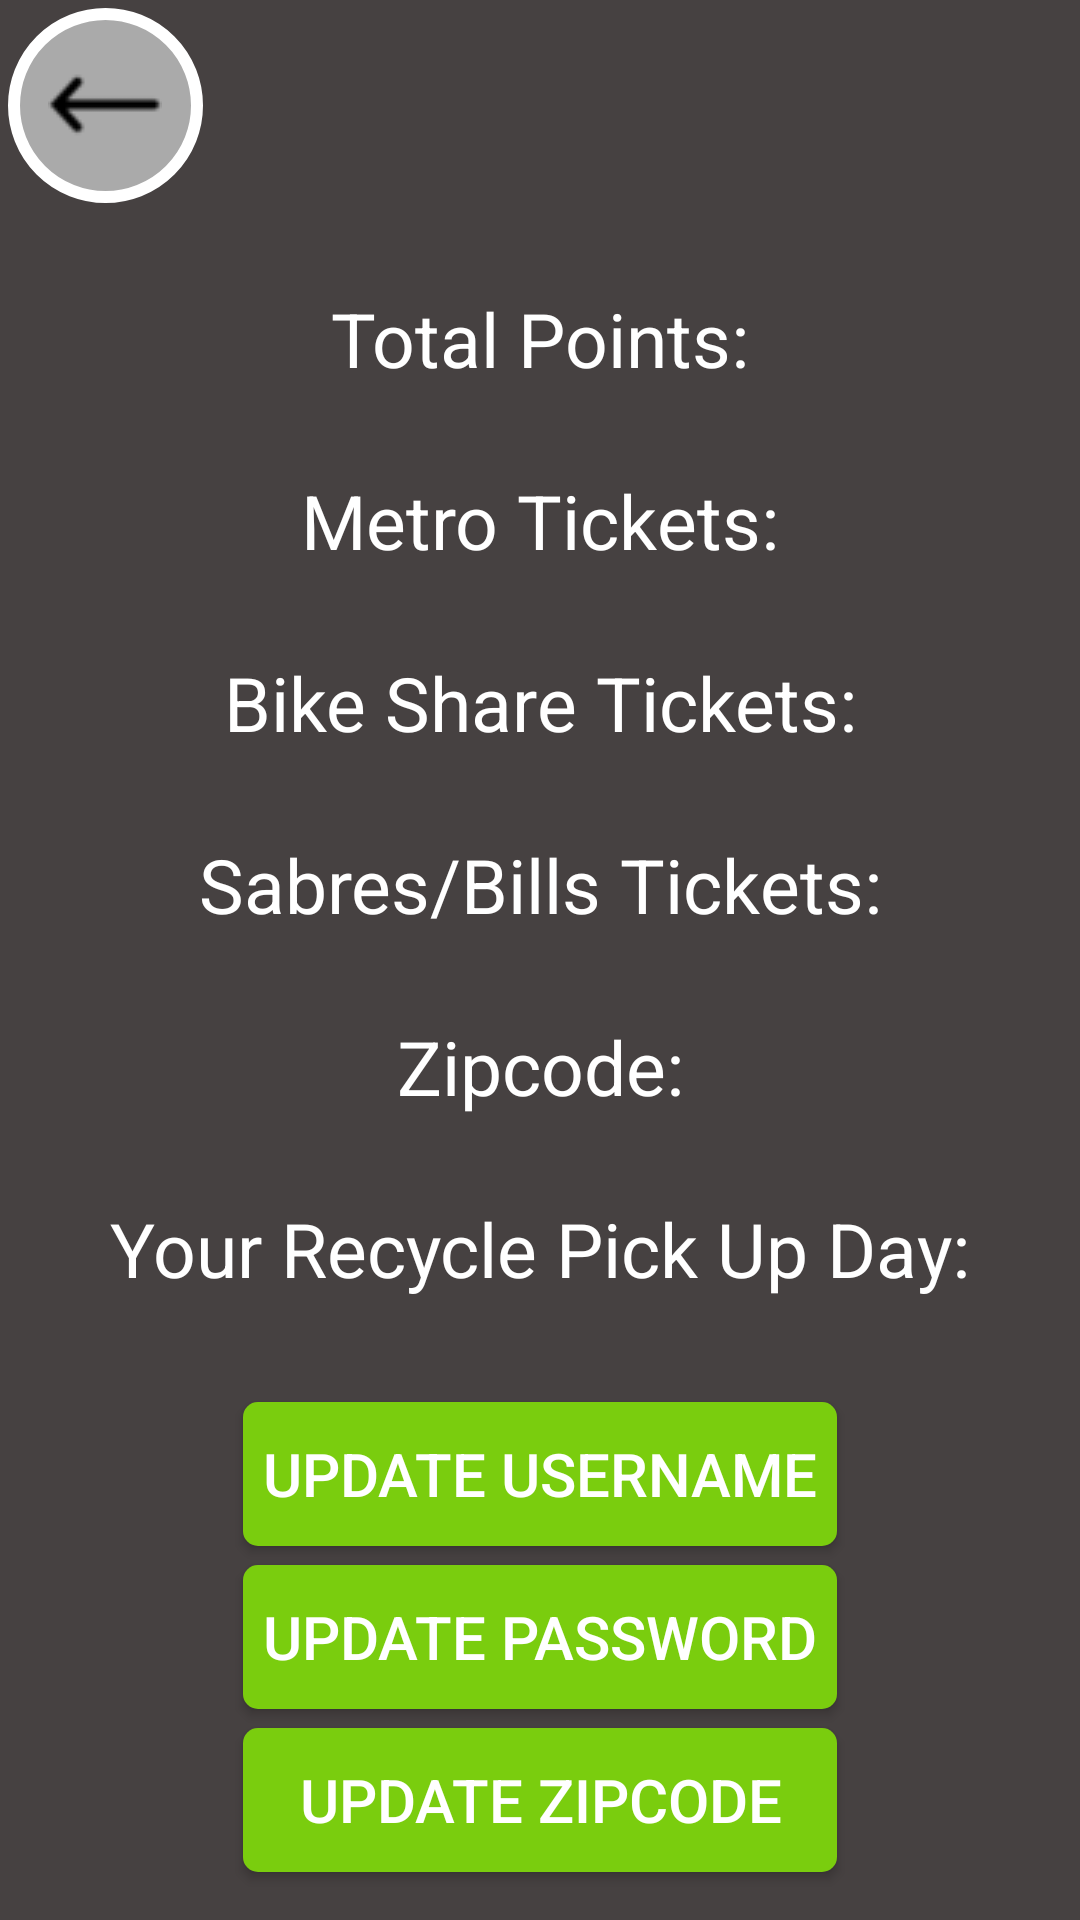

The Android layout XML behind this screen, and the referenced resources:
<!-- AndroidManifest.xml: application theme AppTheme -->
<!-- res/layout/profile.xml -->
<?xml version="1.0" encoding="utf-8"?>
<android.support.constraint.ConstraintLayout
    xmlns:android="http://schemas.android.com/apk/res/android"
    xmlns:app="http://schemas.android.com/apk/res-auto"
    android:layout_width="match_parent"
    android:layout_height="match_parent"
    android:background="@color/colorPrimaryDark">

    <ImageView
        android:id="@+id/profile_back_btn_bg"
        android:layout_width="wrap_content"
        android:layout_height="wrap_content"
        android:background="@drawable/home_back_btn_bg"
        app:layout_constraintStart_toStartOf="@id/profile_back_btn"
        app:layout_constraintEnd_toEndOf="@id/profile_back_btn"
        app:layout_constraintTop_toTopOf="@id/profile_back_btn"
        app:layout_constraintBottom_toBottomOf="@id/profile_back_btn"/>

    <ImageButton
        android:id="@+id/profile_back_btn"
        android:layout_width="50dp"
        android:layout_height="50dp"
        android:layout_marginTop="10dp"
        android:layout_marginStart="10dp"
        android:background="@android:color/transparent"
        android:src="@drawable/large_back_arrow"
        app:layout_constraintStart_toStartOf="parent"
        app:layout_constraintTop_toTopOf="parent" />

    <TextView
        android:id="@+id/profile_username_textView"
        android:layout_width="wrap_content"
        android:layout_height="wrap_content"
        android:textSize="40sp"
        android:textColor="@color/colorPrimary"
        android:layout_marginTop="16dp"
        app:layout_constraintBottom_toTopOf="@id/profile_horizontal_divider_line"
        app:layout_constraintStart_toStartOf="parent"
        app:layout_constraintEnd_toEndOf="parent"/>

    <View
        android:id="@+id/profile_horizontal_divider_line"
        android:layout_width="0dp"
        android:layout_height="6dp"
        android:background="@color/colorPrimary"
        android:layout_marginTop="8dp"
        android:layout_marginBottom="4dp"
        app:layout_constraintBottom_toTopOf="@id/profile_total_points_top_guideline"
        app:layout_constraintStart_toStartOf="@id/profile_username_textView"
        app:layout_constraintEnd_toEndOf="@id/profile_username_textView"/>

    <TextView
        android:id="@+id/profile_total_points_textView"
        android:layout_width="wrap_content"
        android:layout_height="wrap_content"
        android:text="@string/profile_total_point"
        android:textSize="25sp"
        android:textColor="@color/white"
        app:layout_constraintTop_toBottomOf="@id/profile_total_points_top_guideline"
        app:layout_constraintStart_toStartOf="parent"
        app:layout_constraintEnd_toEndOf="parent"/>

    <TextView
        android:id="@+id/profile_total_points_number_textView"
        android:layout_width="wrap_content"
        android:layout_height="wrap_content"
        android:textSize="20sp"
        android:textColor="@color/colorPrimary"
        app:layout_constraintTop_toBottomOf="@id/profile_total_points_textView"
        app:layout_constraintStart_toStartOf="parent"
        app:layout_constraintEnd_toEndOf="parent"/>

    <TextView
        android:id="@+id/profile_metro_tickets_textView"
        android:layout_width="wrap_content"
        android:layout_height="wrap_content"
        android:text="@string/profile_metro_tickets"
        android:textSize="25sp"
        android:textColor="@color/white"
        app:layout_constraintTop_toBottomOf="@id/profile_total_points_number_textView"
        app:layout_constraintStart_toStartOf="parent"
        app:layout_constraintEnd_toEndOf="parent"/>

    <TextView
        android:id="@+id/profile_metro_tickets_number_textView"
        android:layout_width="wrap_content"
        android:layout_height="wrap_content"
        android:textSize="20sp"
        android:textColor="@color/colorPrimary"
        app:layout_constraintTop_toBottomOf="@id/profile_metro_tickets_textView"
        app:layout_constraintStart_toStartOf="parent"
        app:layout_constraintEnd_toEndOf="parent"/>

    <TextView
        android:id="@+id/profile_bike_share_tickets_textView"
        android:layout_width="wrap_content"
        android:layout_height="wrap_content"
        android:text="@string/profile_bike_share_tickets"
        android:textSize="25sp"
        android:textColor="@color/white"
        app:layout_constraintTop_toBottomOf="@id/profile_metro_tickets_number_textView"
        app:layout_constraintStart_toStartOf="parent"
        app:layout_constraintEnd_toEndOf="parent"/>

    <TextView
        android:id="@+id/profile_bike_share_tickets_number_textView"
        android:layout_width="wrap_content"
        android:layout_height="wrap_content"
        android:textSize="20sp"
        android:textColor="@color/colorPrimary"
        app:layout_constraintTop_toBottomOf="@id/profile_bike_share_tickets_textView"
        app:layout_constraintStart_toStartOf="parent"
        app:layout_constraintEnd_toEndOf="parent"/>

    <TextView
        android:id="@+id/profile_game_tickets_textView"
        android:layout_width="wrap_content"
        android:layout_height="wrap_content"
        android:text="@string/profile_game_tickets"
        android:textSize="25sp"
        android:textColor="@color/white"
        app:layout_constraintTop_toBottomOf="@id/profile_bike_share_tickets_number_textView"
        app:layout_constraintStart_toStartOf="parent"
        app:layout_constraintEnd_toEndOf="parent"/>

    <TextView
        android:id="@+id/profile_game_tickets_number_textView"
        android:layout_width="wrap_content"
        android:layout_height="wrap_content"
        android:textSize="20sp"
        android:textColor="@color/colorPrimary"
        app:layout_constraintTop_toBottomOf="@id/profile_game_tickets_textView"
        app:layout_constraintStart_toStartOf="parent"
        app:layout_constraintEnd_toEndOf="parent"/>

    <TextView
        android:id="@+id/profile_current_zipcode_textView"
        android:layout_width="wrap_content"
        android:layout_height="wrap_content"
        android:text="@string/profile_current_zipcode"
        android:textSize="25sp"
        android:textColor="@color/white"
        app:layout_constraintTop_toBottomOf="@id/profile_game_tickets_number_textView"
        app:layout_constraintStart_toStartOf="parent"
        app:layout_constraintEnd_toEndOf="parent"/>

    <TextView
        android:id="@+id/profile_current_zipcode_number_textView"
        android:layout_width="wrap_content"
        android:layout_height="wrap_content"
        android:textSize="20sp"
        android:textColor="@color/colorPrimary"
        app:layout_constraintTop_toBottomOf="@id/profile_current_zipcode_textView"
        app:layout_constraintStart_toStartOf="parent"
        app:layout_constraintEnd_toEndOf="parent"/>

    <TextView
        android:id="@+id/profile_recycle_pick_up_day_textView"
        android:layout_width="wrap_content"
        android:layout_height="wrap_content"
        android:text="@string/profile_pick_up_day"
        android:textSize="25sp"
        android:textColor="@color/white"
        app:layout_constraintTop_toBottomOf="@id/profile_current_zipcode_number_textView"
        app:layout_constraintStart_toStartOf="parent"
        app:layout_constraintEnd_toEndOf="parent"/>

    <TextView
        android:id="@+id/profile_recycle_pick_up_day_number_textView"
        android:layout_width="wrap_content"
        android:layout_height="wrap_content"
        android:textSize="20sp"
        android:textColor="@color/colorPrimary"
        app:layout_constraintTop_toBottomOf="@id/profile_recycle_pick_up_day_textView"
        app:layout_constraintStart_toStartOf="parent"
        app:layout_constraintEnd_toEndOf="parent"/>

    <Button
        android:id="@+id/profile_update_username_btn"
        android:layout_width="0dp"
        android:layout_height="wrap_content"
        android:background="@drawable/login_btn"
        android:text="@string/profile_update_username"
        android:textSize="20sp"
        android:textColor="@color/white"
        app:layout_constraintTop_toBottomOf="@id/profile_update_username_btn_top_guideline"
        app:layout_constraintStart_toStartOf="@id/profile_update_btn_start_guideline"
        app:layout_constraintEnd_toEndOf="@id/profile_update_btn_end_guideline"/>

    <Button
        android:id="@+id/profile_update_password_btn"
        android:layout_width="0dp"
        android:layout_height="wrap_content"
        android:background="@drawable/login_btn"
        android:text="@string/profile_update_password"
        android:textSize="20sp"
        android:textColor="@color/white"
        app:layout_constraintTop_toBottomOf="@id/profile_update_password_btn_top_guideline"
        app:layout_constraintStart_toStartOf="@id/profile_update_btn_start_guideline"
        app:layout_constraintEnd_toEndOf="@id/profile_update_btn_end_guideline"/>

    <Button
        android:id="@+id/profile_update_zipcode_btn"
        android:layout_width="0dp"
        android:layout_height="wrap_content"
        android:background="@drawable/login_btn"
        android:text="@string/profile_update_zipcode"
        android:textSize="20sp"
        android:textColor="@color/white"
        app:layout_constraintTop_toBottomOf="@id/profile_update_zipcode_btn_top_guideline"
        app:layout_constraintStart_toStartOf="@id/profile_update_btn_start_guideline"
        app:layout_constraintEnd_toEndOf="@id/profile_update_btn_end_guideline"/>

    <android.support.constraint.Guideline
        android:id="@+id/profile_total_points_top_guideline"
        android:layout_width="wrap_content"
        android:layout_height="wrap_content"
        android:orientation="horizontal"
        app:layout_constraintGuide_percent=".15"/>

    <android.support.constraint.Guideline
        android:id="@+id/profile_update_btn_start_guideline"
        android:layout_width="wrap_content"
        android:layout_height="wrap_content"
        android:orientation="vertical"
        app:layout_constraintGuide_percent=".225"/>

    <android.support.constraint.Guideline
        android:id="@+id/profile_update_btn_end_guideline"
        android:layout_width="wrap_content"
        android:layout_height="wrap_content"
        android:orientation="vertical"
        app:layout_constraintGuide_percent=".775"/>

    <android.support.constraint.Guideline
        android:id="@+id/profile_update_username_btn_top_guideline"
        android:layout_width="wrap_content"
        android:layout_height="wrap_content"
        android:orientation="horizontal"
        app:layout_constraintGuide_percent=".73"/>

    <android.support.constraint.Guideline
        android:id="@+id/profile_update_password_btn_top_guideline"
        android:layout_width="wrap_content"
        android:layout_height="wrap_content"
        android:orientation="horizontal"
        app:layout_constraintGuide_percent=".815"/>

    <android.support.constraint.Guideline
        android:id="@+id/profile_update_zipcode_btn_top_guideline"
        android:layout_width="wrap_content"
        android:layout_height="wrap_content"
        android:orientation="horizontal"
        app:layout_constraintGuide_percent=".9"/>

</android.support.constraint.ConstraintLayout>
<!-- resources referenced by this layout -->
<resources>
  <color name="colorPrimary">#7acd0e</color>
  <color name="colorPrimaryDark">#464141</color>
  <color name="white">#ffffff</color>
  <!-- drawable home_back_btn_bg (drawable) -->
  <?xml version="1.0" encoding="utf-8"?>
  <shape xmlns:android="http://schemas.android.com/apk/res/android"
      android:shape="oval">
  
      <solid android:color="@android:color/darker_gray" />
  
      <size android:width="65dp"
          android:height="65dp" />
  
      <stroke android:width="4dp"
          android:color="@color/white"/>
  
  </shape>
  <!-- drawable large_back_arrow: png bitmap (drawable, 562 bytes) -->
  <!-- drawable login_btn (drawable) -->
  <?xml version="1.0" encoding="utf-8"?>
  <shape
      xmlns:android="http://schemas.android.com/apk/res/android"
      android:shape="rectangle">
  
      <corners android:radius="5dp"/>
      <solid android:color="@color/colorPrimary"/>
  
  </shape>
  <string name="profile_bike_share_tickets">Bike Share Tickets:</string>
  <string name="profile_current_zipcode">Zipcode:</string>
  <string name="profile_game_tickets">Sabres/Bills Tickets:</string>
  <string name="profile_metro_tickets">Metro Tickets:</string>
  <string name="profile_pick_up_day">Your Recycle Pick Up Day:</string>
  <string name="profile_total_point">Total Points:</string>
  <string name="profile_update_password">Update Password</string>
  <string name="profile_update_username">Update Username</string>
  <string name="profile_update_zipcode">Update Zipcode</string>
  <style name="AppTheme" parent="Theme.AppCompat.Light.DarkActionBar">
          
          <item name="colorPrimary">@color/colorPrimary</item>
          <item name="colorPrimaryDark">@color/colorPrimaryDark</item>
          <item name="colorAccent">@color/colorAccent</item>
      </style>
  <color name="colorAccent">#00d2ff</color>
</resources>
